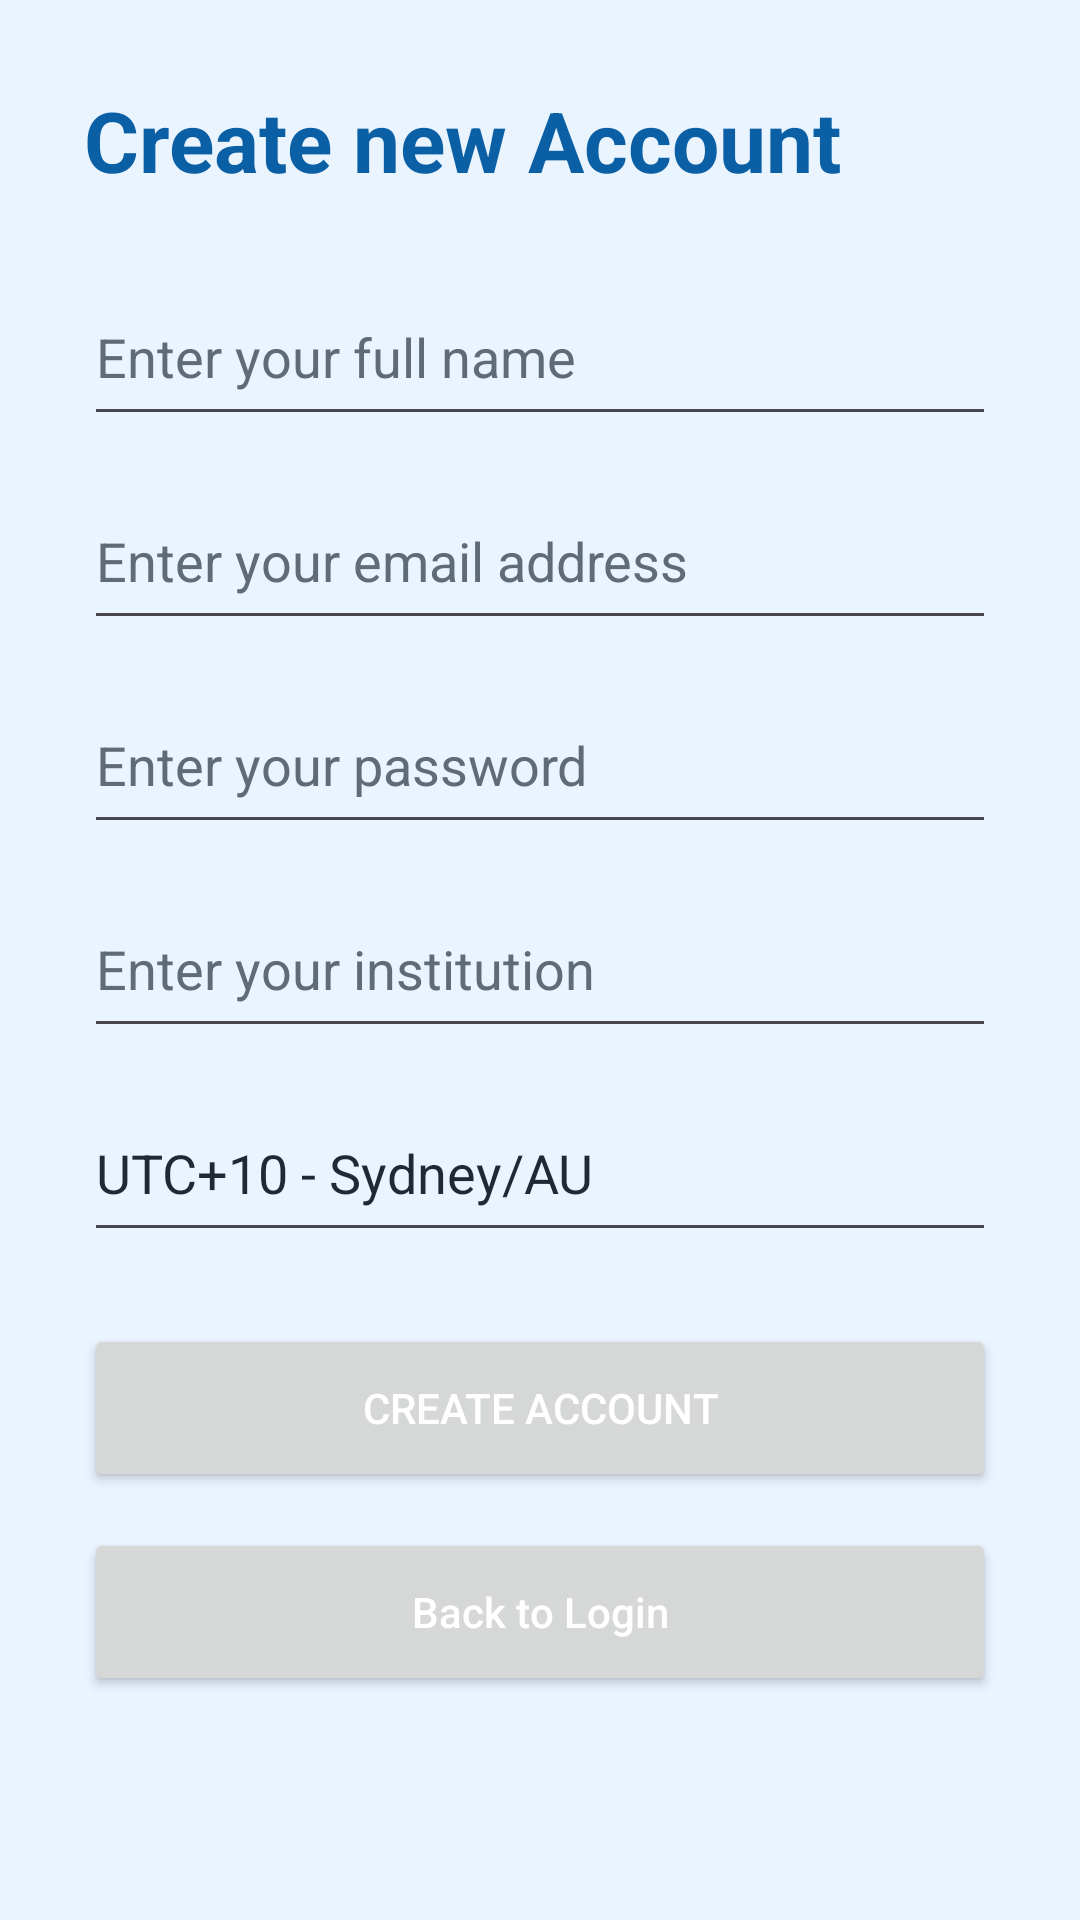

Here is an Android app screen rendered from its layout file. Give the layout XML and the strings, colors and styles it references.
<!-- AndroidManifest.xml: application theme Theme.SmartAcademia -->
<!-- res/layout/activity_register.xml -->
<?xml version="1.0" encoding="utf-8"?>
<ScrollView xmlns:android="http://schemas.android.com/apk/res/android"
    android:layout_width="match_parent"
    android:layout_height="match_parent"
    android:background="#EAF4FF"
    android:fillViewport="true">

    <LinearLayout
        android:layout_width="match_parent"
        android:layout_height="wrap_content"
        android:orientation="vertical"
        android:padding="28dp">

        <TextView
            android:layout_width="wrap_content"
            android:layout_height="wrap_content"
            android:text="@string/register_title"
            android:textColor="#0B5FA5"
            android:textSize="28sp"
            android:textStyle="bold"
            android:layout_marginBottom="24dp" />

        <EditText
            android:id="@+id/fullNameEditText"
            android:layout_width="match_parent"
            android:layout_height="56dp"
            android:hint="@string/full_name_hint"
            android:inputType="textPersonName"
            android:autofillHints="name"
            android:textColor="#1F2933"
            android:textColorHint="#5F6B76" />

        <EditText
            android:id="@+id/emailEditText"
            android:layout_width="match_parent"
            android:layout_height="56dp"
            android:layout_marginTop="12dp"
            android:hint="@string/email_hint"
            android:inputType="textEmailAddress"
            android:autofillHints="emailAddress"
            android:textColor="#1F2933"
            android:textColorHint="#5F6B76" />

        <EditText
            android:id="@+id/passwordEditText"
            android:layout_width="match_parent"
            android:layout_height="56dp"
            android:layout_marginTop="12dp"
            android:hint="@string/password_hint"
            android:inputType="textPassword"
            android:autofillHints="password"
            android:textColor="#1F2933"
            android:textColorHint="#5F6B76" />

        <EditText
            android:id="@+id/institutionEditText"
            android:layout_width="match_parent"
            android:layout_height="56dp"
            android:layout_marginTop="12dp"
            android:hint="@string/institution_hint"
            android:inputType="textCapWords"
            android:autofillHints="organizationName"
            android:textColor="#1F2933"
            android:textColorHint="#5F6B76" />

        <EditText
            android:id="@+id/timezoneEditText"
            android:layout_width="match_parent"
            android:layout_height="56dp"
            android:layout_marginTop="12dp"
            android:hint="@string/timezone_hint"
            android:text="@string/default_timezone"
            android:inputType="text"
            android:autofillHints="none"
            android:textColor="#1F2933"
            android:textColorHint="#5F6B76" />

        <Button
            android:id="@+id/createAccountButton"
            android:layout_width="match_parent"
            android:layout_height="56dp"
            android:layout_marginTop="24dp"
            android:text="@string/create_account_button"
            android:textColor="#FFFFFF" />

        <Button
            android:id="@+id/backToLoginButton"
            android:layout_width="match_parent"
            android:layout_height="56dp"
            android:layout_marginTop="12dp"
            android:text="@string/back_to_login"
            android:textAllCaps="false"
            android:textColor="#FFFFFF" />

    </LinearLayout>
</ScrollView>
<!-- resources referenced by this layout -->
<resources>
  <string name="back_to_login">Back to Login</string>
  <string name="create_account_button">Create account</string>
  <string name="default_timezone">UTC+10 - Sydney/AU</string>
  <string name="email_hint">Enter your email address</string>
  <string name="full_name_hint">Enter your full name</string>
  <string name="institution_hint">Enter your institution</string>
  <string name="password_hint">Enter your password</string>
  <string name="register_title">Create new Account</string>
  <string name="timezone_hint">Enter your timezone</string>
  <style name="Theme.SmartAcademia" parent="Base.Theme.SmartAcademia" />
  <style name="Base.Theme.SmartAcademia" parent="Theme.Material3.DayNight.NoActionBar">
          
          
      </style>
</resources>
